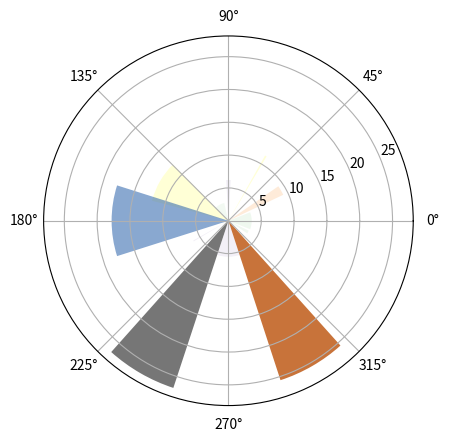

Write the Python code that produced this figure.
# case3 极区图的颜色使用模式

# 导入绘图模块、可视化实例、数学模块
import matplotlib as mpl
import matplotlib.pyplot as plt
import numpy as np

barslice = 12
theta = np.linspace(0.0, 2 * np.pi, barslice, endpoint=False)
radii = 30 * np.random.rand(barslice)
width = np.pi/ 4 *np.random.rand(barslice)

fig = plt.figure()
ax = fig.add_subplot(111, polar=True)

bars = ax.bar(theta, radii, width=width, bottom=0.0)

for r, bar in zip(radii, bars):
    bar.set_facecolor(mpl.cm.Accent(r / 30.))
    bar.set_alpha(r / 30.)

plt.show()